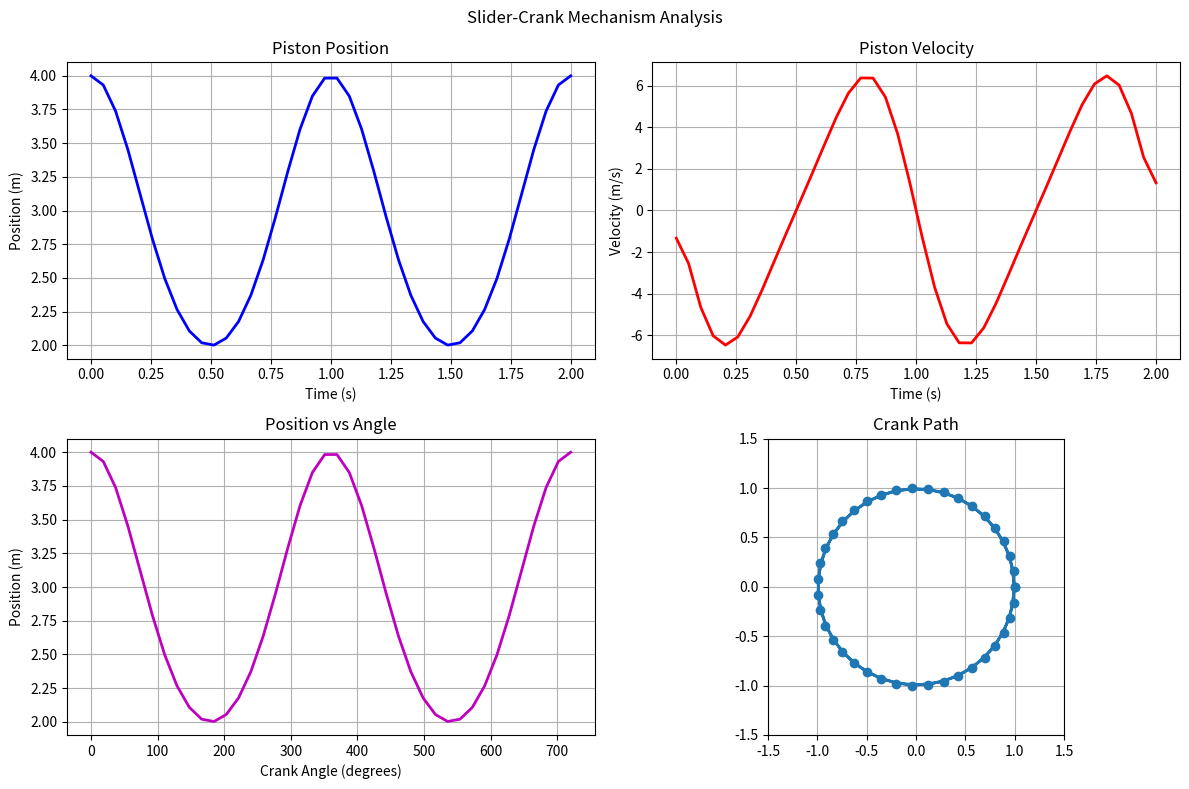
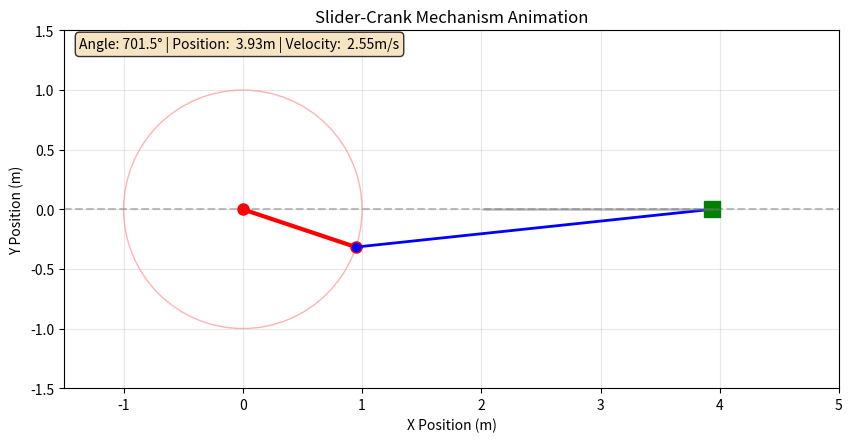

Python code for these plots, in order:
import numpy as np
import matplotlib.pyplot as plt
from matplotlib.animation import FuncAnimation
import os

print("=" * 60)
print("SLIDER-CRANK MECHANISM SIMULATION")
print("=" * 60)

# ===================== PARAMETERS =====================
crank_length = 1.0
connecting_rod_length = 3.0
crank_angular_velocity = 2 * np.pi
duration = 2.0
fps = 20  # Lower FPS for smaller file
frames = int(duration * fps)
t = np.linspace(0, duration, frames)

print(f"Parameters: Crank={crank_length}m, Rod={connecting_rod_length}m")

# ===================== KINEMATICS =====================
theta = crank_angular_velocity * t
x_crank = crank_length * np.cos(theta)
y_crank = crank_length * np.sin(theta)
x_slider = crank_length * np.cos(theta) + np.sqrt(connecting_rod_length**2 - (crank_length * np.sin(theta))**2)
velocity_slider = np.gradient(x_slider, t[1]-t[0])
theta_deg = np.degrees(theta)

# ===================== GRAPHS =====================
fig1, ((ax1, ax2), (ax3, ax4)) = plt.subplots(2, 2, figsize=(12, 8))
fig1.suptitle('Slider-Crank Mechanism Analysis')

ax1.plot(t, x_slider, 'b-', linewidth=2)
ax1.set_xlabel('Time (s)')
ax1.set_ylabel('Position (m)')
ax1.set_title('Piston Position')
ax1.grid(True)

ax2.plot(t, velocity_slider, 'r-', linewidth=2)
ax2.set_xlabel('Time (s)')
ax2.set_ylabel('Velocity (m/s)')
ax2.set_title('Piston Velocity')
ax2.grid(True)

ax3.plot(theta_deg, x_slider, 'm-', linewidth=2)
ax3.set_xlabel('Crank Angle (degrees)')
ax3.set_ylabel('Position (m)')
ax3.set_title('Position vs Angle')
ax3.grid(True)

# Simple animation preview (static frame)
ax4.plot(x_crank, y_crank, 'o-', linewidth=2)
ax4.set_xlim(-1.5, 1.5)
ax4.set_ylim(-1.5, 1.5)
ax4.set_aspect('equal')
ax4.set_title('Crank Path')
ax4.grid(True)

plt.tight_layout()
plt.savefig('slider_crank_graphs.png', dpi=150)
print("✅ Graphs saved as 'slider_crank_graphs.png'")

# ===================== SIMPLE ANIMATION =====================
print("\n🎬 Creating animation...")

fig2, ax = plt.subplots(figsize=(10, 6))
ax.set_xlim(-1.5, 5)
ax.set_ylim(-1.5, 1.5)
ax.set_aspect('equal')
ax.set_xlabel('X Position (m)')
ax.set_ylabel('Y Position (m)')
ax.set_title('Slider-Crank Mechanism Animation')
ax.grid(True, alpha=0.3)
ax.axhline(y=0, color='gray', linestyle='--', alpha=0.5)

# Draw crank circle
circle = plt.Circle((0, 0), crank_length, fill=False, color='red', alpha=0.3)
ax.add_patch(circle)

# Initialize elements
crank_line, = ax.plot([], [], 'ro-', linewidth=3, markersize=8)
rod_line, = ax.plot([], [], 'bo-', linewidth=2, markersize=6)
slider, = ax.plot([], [], 'gs', markersize=12)
trail, = ax.plot([], [], 'gray', linewidth=1, alpha=0.5)
info_text = ax.text(0.02, 0.95, '', transform=ax.transAxes, 
                    bbox=dict(boxstyle="round", facecolor='wheat', alpha=0.8))

trail_x, trail_y = [], []

def init():
    crank_line.set_data([], [])
    rod_line.set_data([], [])
    slider.set_data([], [])
    trail.set_data([], [])
    info_text.set_text('')
    return crank_line, rod_line, slider, trail, info_text

def update(frame):
    # Update crank and rod
    crank_line.set_data([0, x_crank[frame]], [0, y_crank[frame]])
    rod_line.set_data([x_crank[frame], x_slider[frame]], [y_crank[frame], 0])
    slider.set_data([x_slider[frame]], [0])
    
    # Update trail
    trail_x.append(x_slider[frame])
    trail_y.append(0)
    if len(trail_x) > 50:
        trail_x.pop(0)
        trail_y.pop(0)
    trail.set_data(trail_x, trail_y)
    
    # Update info
    info_text.set_text(f'Angle: {theta_deg[frame]:5.1f}° | Position: {x_slider[frame]:5.2f}m | Velocity: {velocity_slider[frame]:5.2f}m/s')
    
    return crank_line, rod_line, slider, trail, info_text

# Create animation
ani = FuncAnimation(fig2, update, frames=range(0, frames, 2),  # Skip every other frame for smaller file
                    init_func=init, blit=True, interval=100, repeat=True)

# ===================== SAVE AS GIF =====================
print("💾 Saving animation as GIF...")

# Try different saving methods
saved = False

# Method 1: Try with Pillow
try:
    from matplotlib.animation import PillowWriter
    writer = PillowWriter(fps=10)  # Lower FPS for smaller file
    ani.save('slider_crank_animation.gif', writer=writer)
    if os.path.exists('slider_crank_animation.gif'):
        size = os.path.getsize('slider_crank_animation.gif')
        print(f"✅ GIF saved: slider_crank_animation.gif ({size/1024:.1f} KB)")
        saved = True
except Exception as e:
    print(f"⚠️ Pillow save failed: {e}")

# Method 2: Try with HTML (always works)
if not saved:
    try:
        from matplotlib.animation import HTMLWriter
        ani.save('slider_crank_animation.html', writer=HTMLWriter(fps=10))
        print("✅ HTML animation saved: slider_crank_animation.html")
        print("   Open this file in your web browser")
        saved = True
    except Exception as e:
        print(f"⚠️ HTML save failed: {e}")

# Method 3: Just display the animation
if not saved:
    print("⚠️ Could not save file, but animation will display on screen")

# ===================== RESULTS =====================
print("\n" + "=" * 60)
print("RESULTS")
print("=" * 60)
print(f"Max position: {np.max(x_slider):.3f} m")
print(f"Min position: {np.min(x_slider):.3f} m")
print(f"Stroke: {np.max(x_slider) - np.min(x_slider):.3f} m")
print(f"Max velocity: {np.max(np.abs(velocity_slider)):.3f} m/s")

print("\n📁 Files saved:")
for file in ['slider_crank_graphs.png', 'slider_crank_animation.gif', 'slider_crank_animation.html']:
    if os.path.exists(file):
        size = os.path.getsize(file)
        print(f"   ✅ {file} ({size/1024:.1f} KB)")

print("\n🎬 Opening animation window...")
plt.show()
print("✅ Done!")
